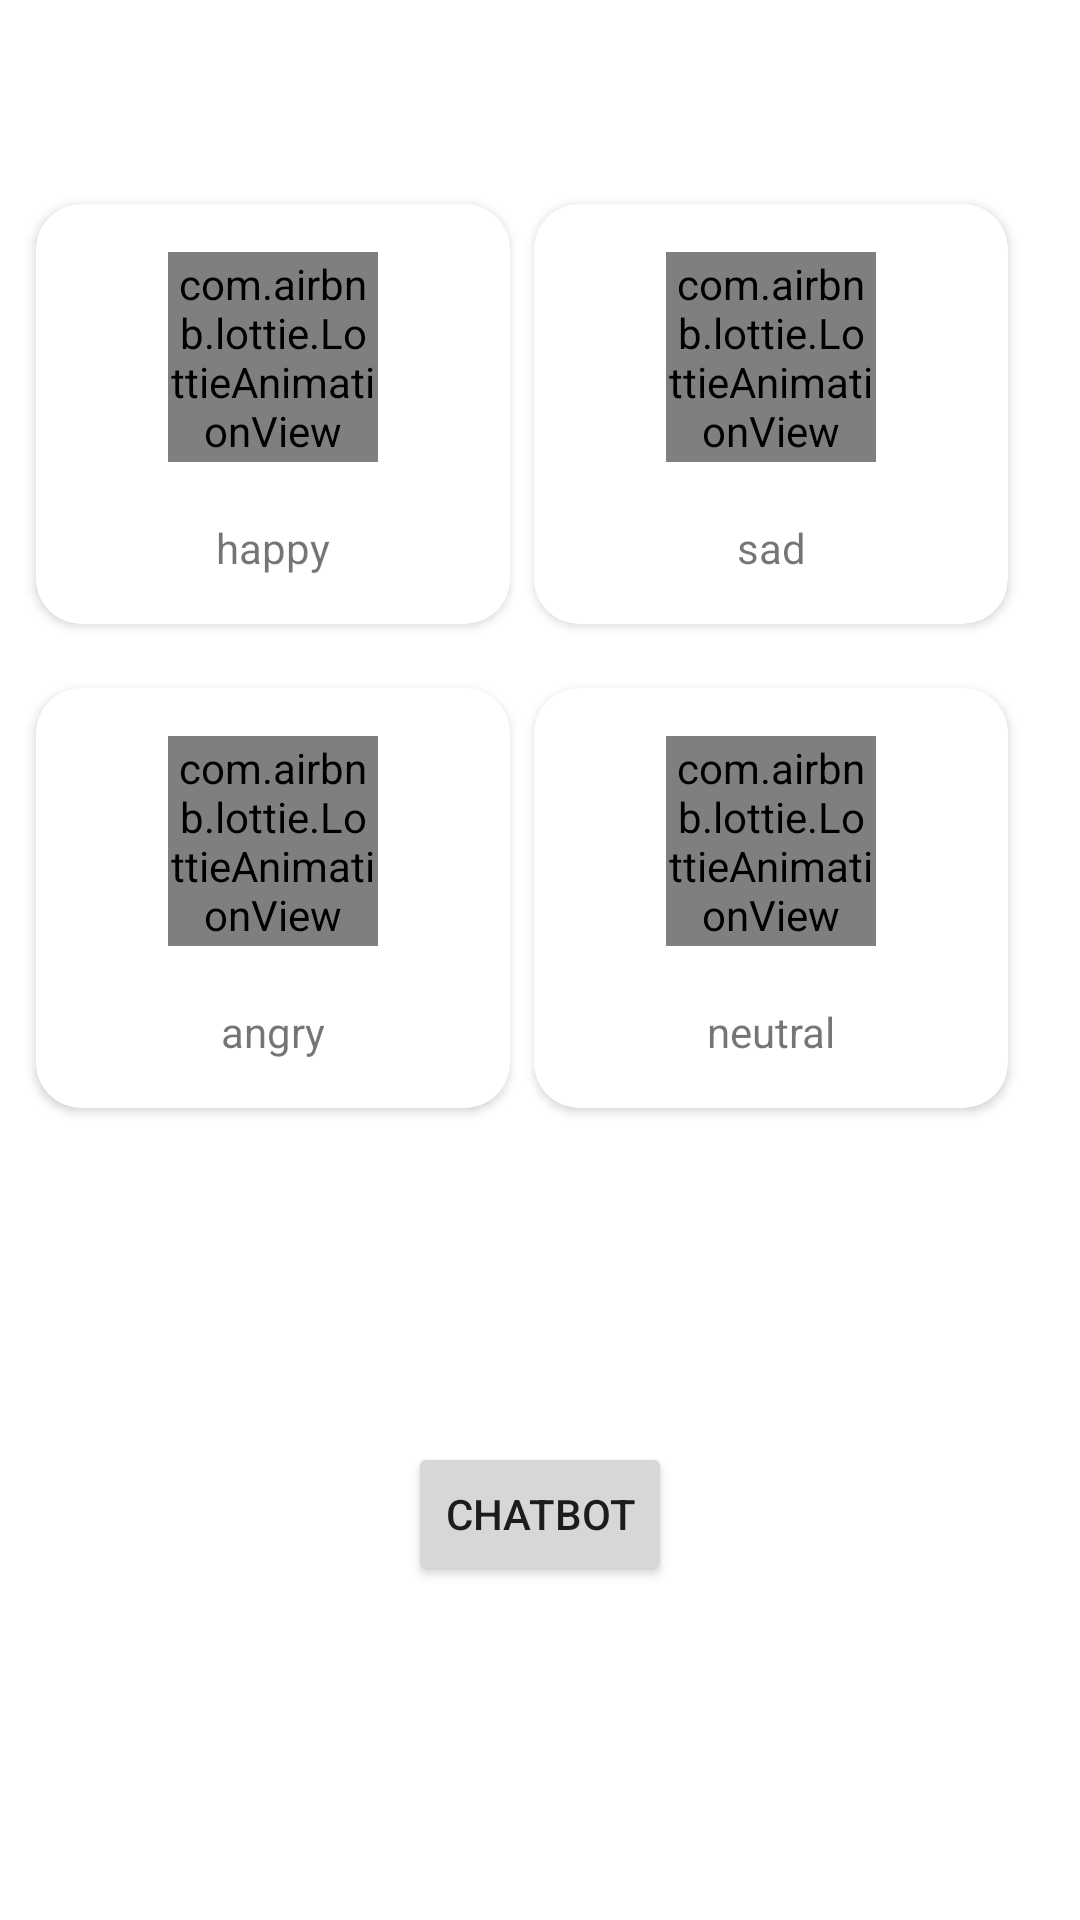

The Android layout XML behind this screen, and the referenced resources:
<!-- AndroidManifest.xml: application theme Theme.EmotionTracer -->
<!-- res/layout/activity_all_actions.xml -->
<?xml version="1.0" encoding="utf-8"?>
<androidx.constraintlayout.widget.ConstraintLayout xmlns:android="http://schemas.android.com/apk/res/android"
    xmlns:app="http://schemas.android.com/apk/res-auto"
    xmlns:tools="http://schemas.android.com/tools"
    android:layout_width="match_parent"
    android:layout_height="match_parent"
    tools:context=".AllActions">

    <androidx.cardview.widget.CardView
        android:id="@+id/cv_sad"
        android:layout_width="158dp"
        android:layout_height="140dp"
        android:layout_marginTop="68dp"
        android:layout_marginEnd="24dp"
        app:cardCornerRadius="15dp"
        app:layout_constraintEnd_toEndOf="parent"
        app:layout_constraintTop_toTopOf="parent">

        <androidx.constraintlayout.widget.ConstraintLayout
            android:layout_width="match_parent"
            android:layout_height="match_parent">

            <com.airbnb.lottie.LottieAnimationView
                android:id="@+id/animationView"
                android:layout_width="70dp"
                android:layout_height="0dp"
                android:layout_marginTop="16dp"
                android:layout_marginBottom="19dp"
                app:layout_constraintBottom_toTopOf="@+id/tv_sad"
                app:layout_constraintEnd_toEndOf="parent"
                app:layout_constraintStart_toStartOf="parent"
                app:layout_constraintTop_toTopOf="parent"
                app:lottie_autoPlay="true"
                app:lottie_rawRes="@raw/sad_emoji" />

            <TextView
                android:id="@+id/tv_sad"
                android:layout_width="wrap_content"
                android:layout_height="wrap_content"
                android:layout_marginBottom="16dp"
                android:text="sad"
                app:layout_constraintBottom_toBottomOf="parent"
                app:layout_constraintEnd_toEndOf="parent"
                app:layout_constraintStart_toStartOf="parent"
                app:layout_constraintTop_toBottomOf="@+id/animationView" />

        </androidx.constraintlayout.widget.ConstraintLayout>
    </androidx.cardview.widget.CardView>

    <androidx.cardview.widget.CardView
        android:id="@+id/cv_happy"
        android:layout_width="158dp"
        android:layout_height="140dp"
        android:layout_marginTop="68dp"
        app:cardCornerRadius="15dp"
        app:layout_constraintEnd_toStartOf="@+id/cv_sad"
        app:layout_constraintHorizontal_bias="0.597"
        app:layout_constraintStart_toStartOf="parent"
        app:layout_constraintTop_toTopOf="parent">

        <androidx.constraintlayout.widget.ConstraintLayout
            android:layout_width="match_parent"
            android:layout_height="match_parent">

            <com.airbnb.lottie.LottieAnimationView
                android:id="@+id/animationView"
                android:layout_width="70dp"
                android:layout_height="0dp"
                android:layout_marginTop="16dp"
                android:layout_marginBottom="19dp"
                app:layout_constraintBottom_toTopOf="@+id/tv_happy"
                app:layout_constraintEnd_toEndOf="parent"
                app:layout_constraintStart_toStartOf="parent"
                app:layout_constraintTop_toTopOf="parent"
                app:lottie_autoPlay="true"
                app:lottie_rawRes="@raw/happy_emoji" />

            <TextView
                android:id="@+id/tv_happy"
                android:layout_width="wrap_content"
                android:layout_height="wrap_content"
                android:layout_marginBottom="16dp"
                android:text="happy"
                app:layout_constraintBottom_toBottomOf="parent"
                app:layout_constraintEnd_toEndOf="parent"
                app:layout_constraintStart_toStartOf="parent"
                app:layout_constraintTop_toBottomOf="@+id/animationView" />

        </androidx.constraintlayout.widget.ConstraintLayout>
    </androidx.cardview.widget.CardView>

    <androidx.cardview.widget.CardView
        android:id="@+id/cv_angry"
        android:layout_width="158dp"
        android:layout_height="140dp"
        app:cardCornerRadius="15dp"
        app:layout_constraintBottom_toBottomOf="parent"
        app:layout_constraintEnd_toStartOf="@+id/cv_neutral"
        app:layout_constraintHorizontal_bias="0.605"
        app:layout_constraintStart_toStartOf="parent"
        app:layout_constraintTop_toBottomOf="@+id/cv_happy"
        app:layout_constraintVertical_bias="0.073">

        <androidx.constraintlayout.widget.ConstraintLayout
            android:layout_width="match_parent"
            android:layout_height="match_parent">

            <com.airbnb.lottie.LottieAnimationView
                android:id="@+id/animationView"
                android:layout_width="70dp"
                android:layout_height="0dp"
                android:layout_marginTop="16dp"
                android:layout_marginBottom="19dp"
                app:layout_constraintBottom_toTopOf="@+id/tv_angry"
                app:layout_constraintEnd_toEndOf="parent"
                app:layout_constraintStart_toStartOf="parent"
                app:layout_constraintTop_toTopOf="parent"
                app:lottie_autoPlay="true"
                app:lottie_rawRes="@raw/angry_emoji" />

            <TextView
                android:id="@+id/tv_angry"
                android:layout_width="wrap_content"
                android:layout_height="wrap_content"
                android:layout_marginBottom="16dp"
                android:text="angry"
                app:layout_constraintBottom_toBottomOf="parent"
                app:layout_constraintEnd_toEndOf="parent"
                app:layout_constraintStart_toStartOf="parent"
                app:layout_constraintTop_toBottomOf="@+id/animationView" />

        </androidx.constraintlayout.widget.ConstraintLayout>
    </androidx.cardview.widget.CardView>

    <androidx.cardview.widget.CardView
        android:id="@+id/cv_neutral"
        android:layout_width="158dp"
        android:layout_height="140dp"
        android:layout_marginEnd="24dp"
        app:cardCornerRadius="15dp"
        app:layout_constraintBottom_toBottomOf="parent"
        app:layout_constraintEnd_toEndOf="parent"
        app:layout_constraintTop_toBottomOf="@+id/cv_sad"
        app:layout_constraintVertical_bias="0.073">

        <androidx.constraintlayout.widget.ConstraintLayout
            android:layout_width="match_parent"
            android:layout_height="match_parent">

            <com.airbnb.lottie.LottieAnimationView
                android:id="@+id/animationView"
                android:layout_width="70dp"
                android:layout_height="0dp"
                android:layout_marginTop="16dp"
                android:layout_marginBottom="19dp"
                app:layout_constraintBottom_toTopOf="@+id/tv_neutral"
                app:layout_constraintEnd_toEndOf="parent"
                app:layout_constraintStart_toStartOf="parent"
                app:layout_constraintTop_toTopOf="parent"
                app:lottie_autoPlay="true"
                app:lottie_rawRes="@raw/bored" />

            <TextView
                android:id="@+id/tv_neutral"
                android:layout_width="wrap_content"
                android:layout_height="wrap_content"
                android:layout_marginBottom="16dp"
                android:text="neutral"
                app:layout_constraintBottom_toBottomOf="parent"
                app:layout_constraintEnd_toEndOf="parent"
                app:layout_constraintStart_toStartOf="parent"
                app:layout_constraintTop_toBottomOf="@+id/animationView" />

        </androidx.constraintlayout.widget.ConstraintLayout>
    </androidx.cardview.widget.CardView>

    <Button
        android:id="@+id/button"
        android:layout_width="wrap_content"
        android:layout_height="wrap_content"
        android:text="chatBot"
        app:layout_constraintBottom_toBottomOf="parent"
        app:layout_constraintEnd_toEndOf="parent"
        app:layout_constraintStart_toStartOf="parent"
        app:layout_constraintTop_toBottomOf="@+id/cv_angry" />

</androidx.constraintlayout.widget.ConstraintLayout>
<!-- resources referenced by this layout -->
<resources>
  <style name="Theme.EmotionTracer" parent="Theme.MaterialComponents.DayNight.NoActionBar">
          
          <item name="colorPrimary">@color/purple_500</item>
          <item name="colorPrimaryVariant">@color/purple_700</item>
          <item name="colorOnPrimary">@color/white</item>
          
          <item name="colorSecondary">@color/teal_200</item>
          <item name="colorSecondaryVariant">@color/teal_700</item>
          <item name="colorOnSecondary">@color/black</item>
          
          <item name="android:statusBarColor" tools:targetApi="l">?attr/colorPrimaryVariant</item>
          
      </style>
  <!-- not gathered from this repository: default colours our renderer supplied (Android Studio template values) -->
  <color name="purple_500">#FF6200EE</color>
  <color name="purple_700">#FF3700B3</color>
  <color name="teal_200">#FF03DAC5</color>
  <color name="teal_700">#FF018786</color>
  <color name="black">#FF000000</color>
  <color name="white">#FFFFFFFF</color>
</resources>
